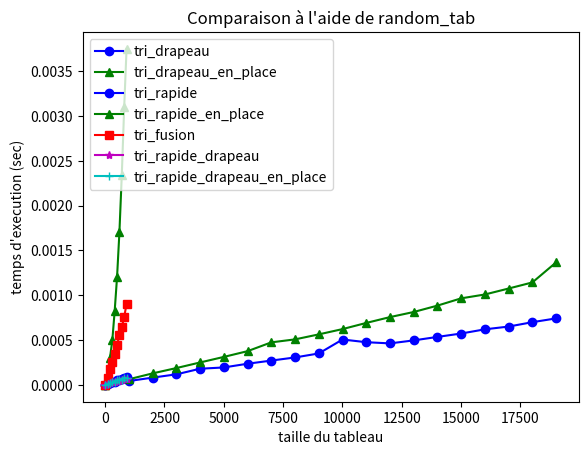

Generate this figure with matplotlib:
#!/usr/bin/env python3

import sys

version = sys.version_info
if version.major < 3:
    sys.exit(
        "Python2 n'est PLUS supporté depuis le 1er Janvier 2020, merci d'installer Python3"
    )

import random
from time import perf_counter as clock

try:
    import matplotlib.pyplot as plt
except ModuleNotFoundError:
    sys.exit("Le module matplolib est nécessaire pour ce TP.")

############################################################
# Exercice 1.1
#
# Tri rapide avec mémoire auxiliaire et en place
#
def partition(
    T, pivot_updater=lambda T, x, y: ()
):  # les éléments sont supposés distincts
    pivot_updater(T, 0, len(T))
    pivot = T[0]
    number_of_pivots = 0
    gauche = []
    for elt in T:
        if elt == pivot:
            number_of_pivots += 1
        if elt < pivot:
            gauche.append(elt)
    droite = [elt for elt in T if elt > pivot]
    return pivot, gauche, droite, number_of_pivots


def tri_rapide(T):
    if len(T) < 2:
        return T
    pivot, gauche, droite, number_of_pivots = partition(T)
    return tri_rapide(gauche) + [pivot] * number_of_pivots + tri_rapide(droite)


def partition_en_place(T, deb, fin, pivot_updater=lambda T, x, y: ()):
    pivot_updater(T, deb, fin)
    pivot = T[deb]
    gauche, droite = deb + 1, fin - 1

    while gauche <= droite:
        if T[gauche] <= pivot:
            gauche += 1
        elif T[droite] > pivot:
            droite -= 1
        else:
            T[gauche], T[droite] = T[droite], T[gauche]

    T[deb], T[droite] = T[droite], pivot

    return droite


def tri_rapide_en_place(T, deb=0, fin=None):
    if fin is None:
        fin = len(T)
    if deb < fin:
        pivot = partition_en_place(T, deb, fin)
        tri_rapide_en_place(T, deb, pivot)
        tri_rapide_en_place(T, pivot + 1, fin)

    return T


############################################################
# Exercice 1.2
#
# Tri rapide avec mémoire auxiliaire et en place avec pivot
# aléatoire
#


def pivot_aleatoire(T, deb, fin):
    index = random.randint(deb, fin - 1)
    T[deb], T[index] = T[index], T[deb]


def tri_rapide_aleatoire(T):
    if len(T) < 2:
        return T
    pivot, gauche, droite, number_of_pivots = partition(T, pivot_aleatoire)
    return tri_rapide(gauche) + [pivot] * number_of_pivots + tri_rapide(droite)


def tri_rapide_en_place_aleatoire(T, deb=0, fin=None):
    if fin is None:
        fin = len(T)
    if deb < fin:
        pivot = partition_en_place(T, deb, fin, pivot_aleatoire)
        tri_rapide_en_place_aleatoire(T, deb, pivot)
        tri_rapide_en_place_aleatoire(T, pivot + 1, fin)

    return T


############################################################
""" Exercice 1.3: Interprétation des courbes

# A COMPLETER

"""

############################################################
# Exercice 2.1
#
# Tri par insertion (voir TP3)
#


def tri_insertion(T):
    if T == None:
        return T
    for i in range(1, len(T)):
        for j in range(i, 0, -1):
            if T[j - 1] > T[j]:
                T[j - 1], T[j] = T[j], T[j - 1]
            else:
                break
    return T


############################################################
# Exercice 2.2
#
# les tableaux de taille < 15 sont triés par insertion, le
# reste avec l'algo de tri rapide usuel.
#


def tri_rapide_ameliore(T, deb=0, fin=None):
    if fin is None:
        fin = len(T)
    if fin - deb < 15:
        return tri_insertion(T)
    if deb < fin:
        pivot = partition_en_place(T, deb, fin)
        tri_rapide_ameliore(T, deb, pivot)
        tri_rapide_ameliore(T, pivot + 1, fin)

    return T


############################################################
# Exercice 2.3
#
# Tri rapide seulement pour les tableaux de taille >= 15 et
# ne fait rien pour les tableaux de taille < 15
#


def tri_rapide_partiel(T, deb=0, fin=None):
    if fin is None:
        fin = len(T)
    if fin - deb < 15:
        return

    if deb < fin:
        pivot = partition_en_place(T, deb, fin)
        tri_rapide_partiel(T, deb, pivot)
        tri_rapide_partiel(T, pivot + 1, fin)

    return T


############################################################
# Exercice 2.4
#
# Trie par insertion le résultat de tri_rapide_partiel(T).
#
def tri_sedgewick(T):
    T = tri_rapide_partiel(T)
    return tri_insertion(T)


############################################################
""" Exercice 2.5: Interprétation des courbes

# A COMPLETER

"""


############################################################
# Exercice 3.1
#
# Tris drapeau. Attention, les éléments du tableau ne peuvent pas
# avoir d'autres valeurs que 1, 2 ou 3.
#

BLEU, BLANC, ROUGE = 1, 2, 3


def tri_drapeau(T):
    bleu = []
    blanc = []
    rouge = []

    for i in T:
        if i == BLEU:
            bleu.append(i)
        elif i == BLANC:
            blanc.append(i)
        else:
            rouge.append(i)

    return bleu + blanc + rouge


def tri_drapeau_en_place(T):
    bleu = 0
    blanc = 0
    rouge = len(T) - 1

    while blanc <= rouge:
        if T[blanc] == BLEU:
            T[bleu], T[blanc] = T[blanc], T[bleu]
            bleu += 1
            blanc += 1
        elif T[blanc] == BLANC:
            blanc += 1
        else:
            T[blanc], T[rouge] = T[rouge], T[blanc]
            rouge -= 1

    return T


############################################################
# Exercice 3.2
#
# Effectue un tri drapeau par rapport au pivot.
# Les éléments strictements inférieur au pivot ont couleur 1,
# les éléments égaux au pivot ont couleur 2,
# et les éléments supérieur au pivot ont couleur 3.
# Retourne trois tableaux, contenant respectivement les éléments de couleurs 1, 2 et 3.
#


def partition_drapeau(T, pivot):
    inferieur = []
    egale = []
    superieur = []

    for i in T:
        if i < pivot:
            inferieur.append(i)
        elif i == pivot:
            egale.append(i)
        else:
            superieur.append(i)

    return inferieur, egale, superieur


############################################################
# Exercice 3.2
#
# Tris rapide, pivot drapeau pour amélioration si le tableau en entrée
# est très répété.
#


def tri_rapide_drapeau(T):
    if len(T) < 2:
        return T
    gauche, pivot, droite = partition_drapeau(T, T[0])
    return tri_rapide(gauche) + pivot + tri_rapide(droite)


############################################################
""" Exercice 3.3: Interprétation des courbes

# A COMPLETER

"""

############################################################
# Exercice 3.4
#
# Effectue un tri drapeau EN PLACE par rapport au pivot.
# Les éléments strictements inférieur au pivot ont couleur 1,
# les éléments égaux au pivot ont couleur 2,
# et les éléments supérieur au pivot ont couleur 3.
# Retourne l'indice du premier élement blanc et du premier element rouge dans le tableau.
# (le premier élément bleu étant à la position 0 si il existe, pas besoin de le préciser.)
#


def partition_drapeau_en_place(T, pivot, debut, fin):
    inferieur = debut
    egale = debut
    superieur = fin - 1
    while egale <= superieur:
        if T[egale] < pivot:
            T[inferieur], T[egale] = T[egale], T[inferieur]
            inferieur += 1
            egale += 1
        elif T[egale] == pivot:
            egale += 1
        else:
            T[egale], T[superieur] = T[superieur], T[egale]
            superieur -= 1
    return inferieur, egale


############################################################
# Exercice 3.4
#
# Tri rapide en place utilisant un partitionnement drapeau
#


def tri_rapide_drapeau_en_place(T, debut=0, fin=None):
    if fin is None:
        fin = len(T)
    if fin - debut < 2:
        return T
    pivot = T[debut]
    egale_index, superieur_index = partition_drapeau_en_place(T, pivot, debut, fin)
    tri_rapide_drapeau_en_place(T, debut, egale_index)
    tri_rapide_drapeau_en_place(T, superieur_index, fin)

    return T


##############################################################
#
# Tri Fusion, pour comparaison
#


def fusion(T1, T2):
    i = 0
    j = 0
    res = []
    while i < len(T1) and j < len(T2):
        if T1[i] < T2[j]:
            res.append(T1[i])
            i += 1
        else:
            res.append(T2[j])
            j += 1
    res += T1[i:]
    res += T2[j:]
    return res


def tri_fusion(T, deb=0, fin=None):
    if fin is None:
        fin = len(T)
    if fin - deb <= 1:
        return T[deb:fin]
    m = (fin - deb) // 2
    T1 = tri_fusion(T, deb, deb + m)
    T2 = tri_fusion(T, deb + m, fin)
    return fusion(T1, T2)


##############################################################
#
# Mesure du temps
#


def mesure(algo, T):
    debut = clock()
    algo(T)
    return clock() - debut


def mesure_moyenne(algo, tableaux):
    return sum([mesure(algo, t[:]) for t in tableaux]) / len(tableaux)


couleurs = [
    "b",
    "g",
    "r",
    "m",
    "c",
    "k",
    "y",
    "#ff7f00",
    ".5",
    "#00ff7f",
    "#7f00ff",
    "#ff007f",
    "#7fff00",
    "#007fff",
]
marqueurs = [
    "o",
    "^",
    "s",
    "*",
    "+",
    "d",
    "x",
    "<",
    "h",
    ">",
    "1",
    "p",
    "2",
    "H",
    "3",
    "D",
    "4",
    "v",
]


def courbes(algos, tableaux, styleLigne="-"):
    x = [t[0] for t in tableaux]
    for i, algo in enumerate(algos):
        print("Mesures en cours pour %s..." % algo.__name__)
        y = [mesure_moyenne(algo, t[1]) for t in tableaux]
        plt.plot(
            x,
            y,
            color=couleurs[i % len(couleurs)],
            marker=marqueurs[i % len(marqueurs)],
            linestyle=styleLigne,
            label=algo.__name__,
        )


def affiche(titre):
    plt.xlabel("taille du tableau")
    plt.ylabel("temps d'execution (sec)")
    plt.legend(loc="upper left")
    plt.title(titre)


def random_perm(n):
    T = list(range(n))
    random.shuffle(T)
    return T


def test_tri(f):
    for i in range(2, 101):
        T = random_perm(i)
        T_sorted = sorted(T)
        T_output = f(T)
        if T_output != T_sorted:
            print("Échec sur :")
            print(T)
            return False
    return True


def random_tab(n, a, b):
    return [random.randint(a, b) for _ in range(n)]


def derange_un_peu(n, k, rev):
    T = [n - i for i in range(n)] if rev else [i + 1 for i in range(n)]
    for i in range(k):
        a = random.randint(0, n - 1)
        b = random.randint(0, n - 1)
        T[a], T[b] = T[b], T[a]
    return T


def compare_algos(algos):
    for tri in algos:
        if test_tri(tri):
            print(tri.__name__ + ": OK")
        else:
            print(tri.__name__ + ": échoue")
    taille = 1000  # taille maximale des tableaux à trier
    pas = 100  # pas entre les tailles des tableaux à trier
    ech = 5  # taille de l'échantillon pris pour faire la moyenne

    plt.subplot(221)
    print()
    print("Comparaison à l'aide de random_perm")
    tableaux = [
        [i, [random_perm(i) for j in range(ech)]] for i in range(2, taille, pas)
    ]
    courbes(algos, tableaux, styleLigne="-")
    affiche("Comparaison à l'aide de random_perm")

    plt.subplot(222)
    print()
    print("Comparaison à l'aide de random_tab")
    tableaux = [
        [i, [random_tab(i, 0, 1000000) for j in range(ech)]]
        for i in range(2, taille, pas)
    ]
    courbes(algos, tableaux, styleLigne="-")
    affiche("Comparaison à l'aide de random_tab")

    plt.subplot(223)
    print()
    print("Comparaison à l'aide de derange_un_peu (rev = False)")
    tableaux = [
        [i, [derange_un_peu(i, 20, False) for j in range(ech)]]
        for i in range(2, taille, pas)
    ]
    courbes(algos, tableaux, styleLigne="-")
    affiche("Comparaison à l'aide de derange_un_peu (rev = False)")

    plt.subplot(224)
    print()
    print("Comparaison à l'aide de derange_un_peu (rev = True)")
    tableaux = [
        [i, [derange_un_peu(i, 20, True) for j in range(ech)]]
        for i in range(2, taille, pas)
    ]
    courbes(algos, tableaux, styleLigne="-")
    affiche("Comparaison à l'aide de derange_un_peu (rev = True)")

    plt.show()


def test_tri_non_perm(tri, maxVal=3):
    for size in range(2, 101):
        T = random_tab(size, 1, maxVal)
        T2 = tri(T)
        for i in range(1, len(T2)):
            if T2[i - 1] > T2[i]:
                return False
    return True


def compare_tableaux_repetes(algos, taille=20000, pas=1000, ech=15, maxVal=3):
    for tri in algos:
        if test_tri_non_perm(tri):
            print(tri.__name__ + ": OK")
        else:
            print(tri.__name__ + ": échoue")

    print("Comparaison à l'aide de random_tab")
    tableaux = [
        [i, [random_tab(i, 1, 3) for j in range(ech)]] for i in range(2, taille, pas)
    ]
    courbes(algos, tableaux, styleLigne="-")
    affiche("Comparaison à l'aide de random_tab")
    plt.show()


##############################################################
#
# Main
#

if __name__ == "__main__":

    T = [
        324,
        654,
        23,
        412,
        31243,
        345456,
        23313123,
        5445645,
        34,
        112,
        34,
        5,
        5,
        6,
        6,
        6,
        7,
        7,
        5,
        4523,
    ]
    print(T)
    print("Tri tri_rapide :", tri_rapide(T.copy()))
    print("Tri tri_rapide_en_place :", tri_rapide_en_place(T.copy()))
    print("Tri tri_rapide_aleatoire :", tri_rapide_aleatoire(T.copy()))
    print(
        "Tri tri_rapide_en_place_aleatoire :", tri_rapide_en_place_aleatoire(T.copy())
    )
    print("Tri tri_rapide_ameliore :", tri_rapide_ameliore(T.copy()))
    print("Tri tri_sedgewick :", tri_sedgewick(T.copy()))
    print("Tri tri_rapide_drapeau :", tri_rapide_drapeau(T.copy()))
    print("Tri tri_rapide_drapeau_en_place :", tri_rapide_drapeau_en_place(T.copy()))

    trisRapides = [
        tri_insertion,
        tri_fusion,
        tri_rapide,
        tri_rapide_en_place,
        tri_rapide_aleatoire,
        tri_rapide_en_place_aleatoire,
    ]
    trisHybrides = [tri_rapide_ameliore, tri_sedgewick]
    trisDrapeaux = [tri_drapeau, tri_drapeau_en_place]
    trisRapidesDrapeaux = [tri_fusion, tri_rapide_drapeau, tri_rapide_drapeau_en_place]

    # exercice 1

    # print("Exercice 1")
    algos = trisRapides
    # compare_algos(algos)

    # exercice 2

    # print("Exercice 2")
    algos = trisHybrides
    # compare_algos(algos)
    algos = trisRapides + trisHybrides
    # compare_algos(algos)

    # exercice 3

    T = [BLANC, BLEU, ROUGE, BLEU, ROUGE, ROUGE, BLANC, ROUGE, BLEU, BLEU, ROUGE, BLANC]
    print(T)
    print(tri_drapeau(T))
    print(tri_drapeau_en_place(T))

    print("Exercice 3")
    # comparaison des tris drapeaux
    print("Comparaisons sur tableaux très répétés")
    algos = trisDrapeaux
    compare_tableaux_repetes(algos, maxVal=3)

    # comparaison des tris rapide drapeaux
    print("Comparaisons sur tableaux très répétés")
    algos = [tri_rapide, tri_rapide_en_place] + trisRapidesDrapeaux
    compare_tableaux_repetes(algos, taille=1000, pas=100, ech=5, maxVal=5)
